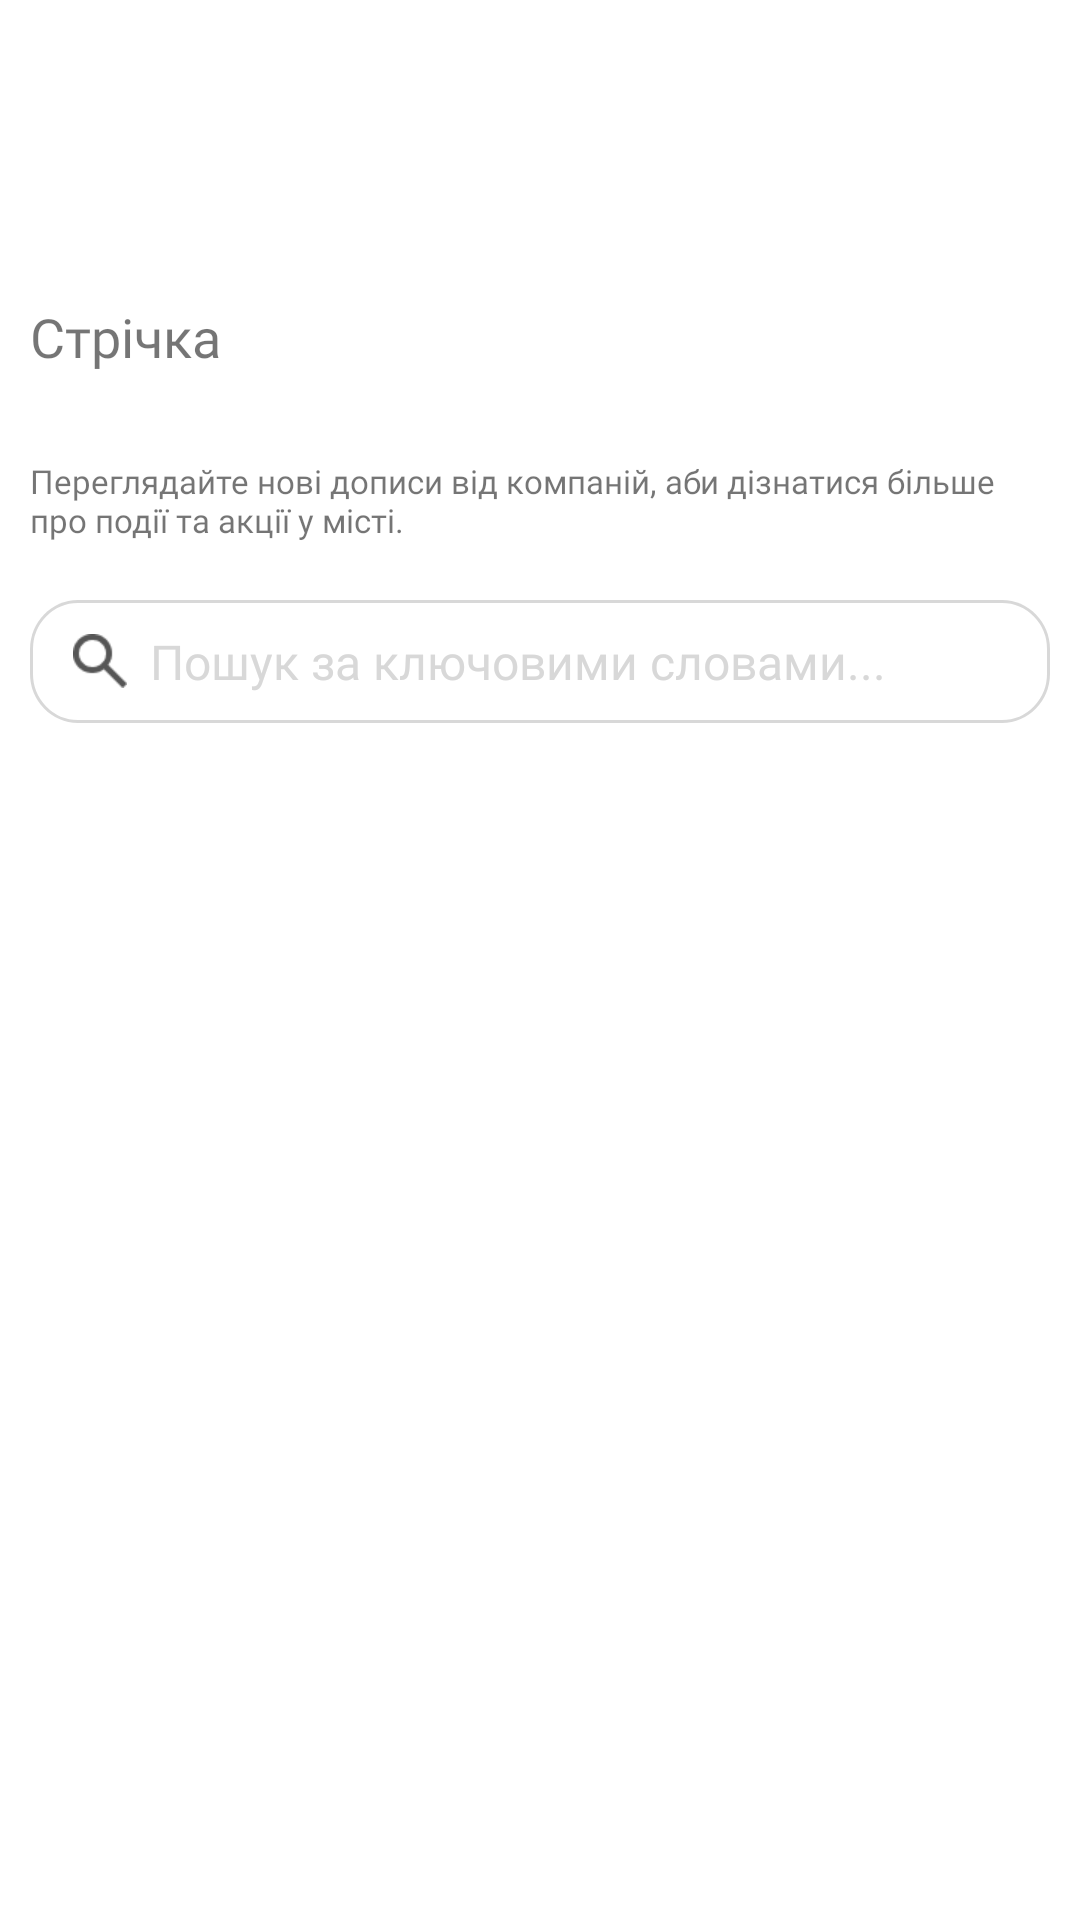

Reconstruct the res/layout file that produces this screen, plus the resources it refers to.
<!-- AndroidManifest.xml: application theme Theme.Geome -->
<!-- res/layout/fragment_news_feed.xml -->
<?xml version="1.0" encoding="utf-8"?>
<FrameLayout xmlns:android="http://schemas.android.com/apk/res/android"
    xmlns:tools="http://schemas.android.com/tools"
    android:layout_width="match_parent"
    android:layout_height="match_parent"
    tools:context=".NewsFeedFragment">

        <LinearLayout
            android:layout_width="match_parent"
            android:layout_height="match_parent"
            android:orientation="vertical"
            android:layout_marginTop="100dp"
            android:layout_marginBottom="100dp">

            <TextView
                android:layout_width="340dp"
                android:layout_height="33dp"
                android:layout_gravity="center"
                android:layout_marginBottom="20dp"
                android:fontFamily="@font/montserrat_bold"
                android:textSize="18dp"
                android:text="Стрічка" />

            <TextView
                android:id="@+id/desc"
                android:layout_width="340dp"
                android:layout_height="47dp"
                android:layout_gravity="center"
                android:textSize="11dp"
                android:fontFamily="@font/montserrat_medium"
                android:text="Переглядайте нові дописи від компаній, аби дізнатися більше про події та акції у місті." />

            <FrameLayout
                android:layout_width="340dp"
                android:layout_height="41dp"
                android:layout_gravity="center"
                android:layout_marginBottom="10dp">

                <ImageView
                    android:layout_width="match_parent"
                    android:layout_height="match_parent"
                    android:background="@drawable/rectangle_3" />

                <ImageView
                    android:layout_width="18dp"
                    android:layout_height="18dp"
                    android:background="@drawable/search"
                    android:layout_gravity="center|start"
                    android:layout_marginLeft="43px"
                    />

                <EditText
                    android:id="@+id/search_news"
                    style="@style/input"
                    android:layout_width="314dp"
                    android:layout_height="match_parent"
                    android:layout_alignParentLeft="true"
                    android:layout_alignParentTop="true"
                    android:layout_alignParentRight="true"
                    android:layout_alignParentBottom="true"
                    android:layout_gravity="center_vertical"
                    android:layout_marginStart="20dp"
                    android:background="@null"
                    android:contentDescription="Пошук за ключовими словами..."
                    android:hint="Пошук за ключовими словами..."
                    android:paddingStart="20dp"
                    android:textColor="#D8D8D8"
                    android:textColorHint="#D8D8D8" />
            </FrameLayout>


            <ListView
                android:id="@+id/lvNews"
                android:layout_width="match_parent"
                android:layout_height="match_parent"
                tools:layout_editor_absoluteX="1dp"
                android:nestedScrollingEnabled="true"/>

        </LinearLayout>

</FrameLayout>
<!-- resources referenced by this layout -->
<resources>
  <!-- drawable rectangle_3 (drawable) -->
  <vector
      xmlns:android="http://schemas.android.com/apk/res/android"
      xmlns:aapt="http://schemas.android.com/aapt"
      android:width="340dp"
      android:height="40dp"
      android:viewportWidth="340"
      android:viewportHeight="40"
      >
      <group>
          <clip-path
              android:pathData="M16 0H324C332.837 0 340 7.16344 340 16V24C340 32.8366 332.837 40 324 40H16C7.16344 40 0 32.8366 0 24V16C0 7.16344 7.16344 0 16 0Z"
              />
          <path
              android:pathData="M16 0H324C332.837 0 340 7.16344 340 16V24C340 32.8366 332.837 40 324 40H16C7.16344 40 0 32.8366 0 24V16C0 7.16344 7.16344 0 16 0Z"
              android:strokeWidth="2"
              android:strokeColor="#D8D8D8"
              />
      </group>
  </vector>
  <!-- drawable search: png bitmap (drawable, 616 bytes) -->
  <style name="input">
          <item name="android:textSize">16sp</item>
          <item name="android:textColor">#D8D8D8</item>
          <item name="android:fontFamily">@font/montserrat_regular</item>
      </style>
  <style name="Theme.Geome" parent="Theme.MaterialComponents.DayNight.NoActionBar">
          
          <item name="colorPrimary">@color/purple_500</item>
          <item name="colorPrimaryVariant">@color/purple_700</item>
          <item name="colorOnPrimary">@color/white</item>
          
          <item name="colorSecondary">@color/teal_200</item>
          <item name="colorSecondaryVariant">@color/teal_700</item>
          <item name="colorOnSecondary">@color/black</item>
          
          <item name="android:statusBarColor">?attr/colorPrimaryVariant</item>
          
      </style>
  <color name="purple_500">#FF6200EE</color>
  <color name="purple_700">#FF3700B3</color>
  <color name="white">#FFFFFFFF</color>
  <color name="teal_200">#FF03DAC5</color>
  <color name="teal_700">#FF018786</color>
  <color name="black">#FF000000</color>
</resources>
